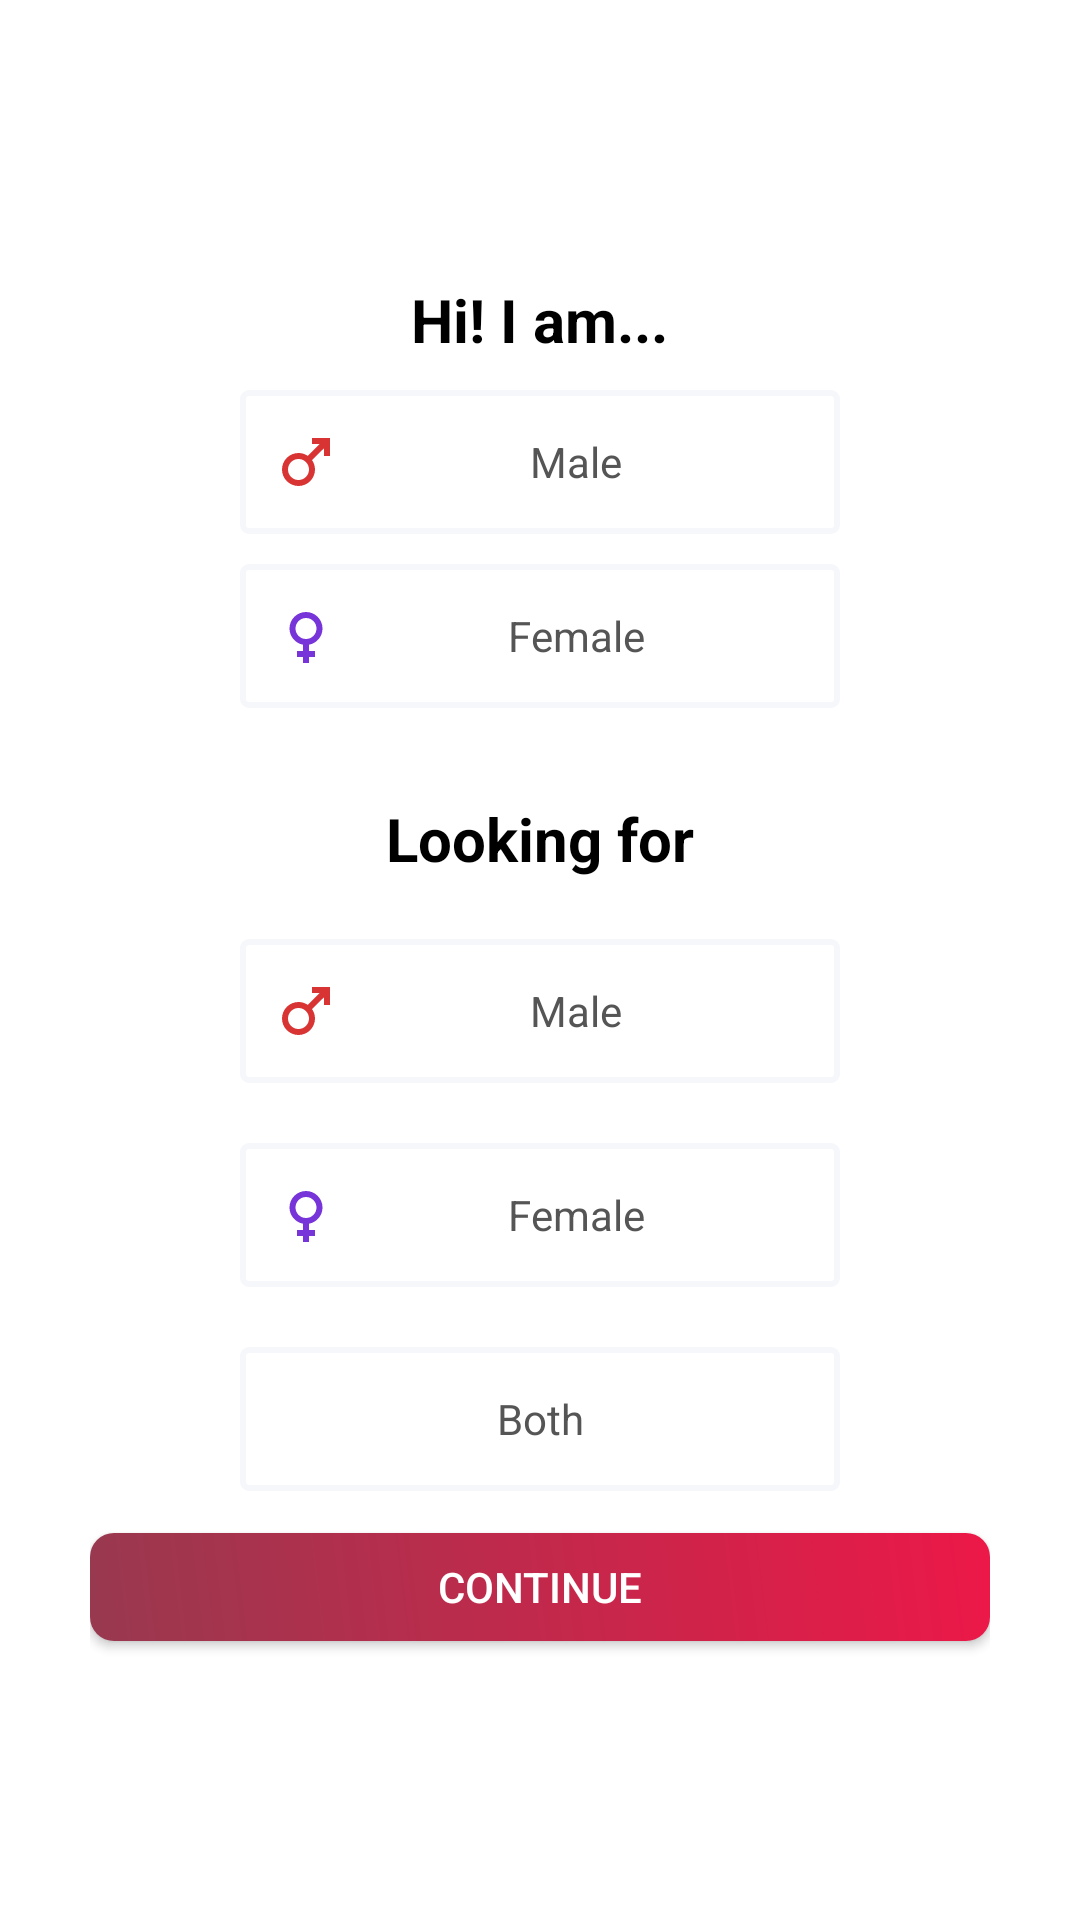

Reconstruct the res/layout file that produces this screen, plus the resources it refers to.
<!-- AndroidManifest.xml: application theme Theme.Mayalu -->
<!-- res/layout/fragment_sign_up_gender_preference.xml -->
<?xml version="1.0" encoding="utf-8"?>
<layout xmlns:android="http://schemas.android.com/apk/res/android"
    xmlns:tools="http://schemas.android.com/tools">

    <data>

    </data>

    <LinearLayout
        android:id="@+id/fragmentSignUpForm"
        android:layout_width="match_parent"
        android:layout_height="match_parent"
        android:gravity="center"
        android:orientation="vertical"
        android:padding="30dp"
        tools:context="com.np.suprimpoudel.mayalu.features.ui.fragments.auth.SignUpFormFragment">

        <TextView
            android:layout_width="wrap_content"
            android:layout_height="wrap_content"
            android:text="Hi! I am..."
            android:textColor="?colorOnPrimary"
            android:textSize="20sp"
            android:textStyle="bold" />

        <RadioGroup
            android:id="@+id/radioGender"
            android:layout_width="match_parent"
            android:layout_height="wrap_content"
            android:layout_marginHorizontal="50dp"
            android:orientation="vertical">

            <RadioButton
                android:id="@+id/radioBtnMale"
                android:layout_width="match_parent"
                android:layout_height="wrap_content"
                android:layout_marginTop="10dp"
                android:background="@drawable/radio_selector"
                android:button="@null"
                android:drawableStart="@drawable/ic_baseline_male_24"
                android:padding="10dp"
                android:text="Male"
                android:textAlignment="center"
                android:textColor="@drawable/radio_text_color" />

            <RadioButton
                android:id="@+id/radioBtnFemale"
                android:layout_width="match_parent"
                android:layout_height="wrap_content"
                android:layout_marginTop="10dp"
                android:background="@drawable/radio_selector"
                android:button="@null"
                android:drawableStart="@drawable/ic_baseline_female_24"
                android:padding="10dp"
                android:text="Female"
                android:textAlignment="center"
                android:textColor="@drawable/radio_text_color" />
        </RadioGroup>

        <TextView
            android:layout_width="wrap_content"
            android:layout_height="wrap_content"
            android:layout_marginTop="30dp"
            android:text="Looking for"
            android:textColor="?colorOnPrimary"
            android:textSize="20sp"
            android:textStyle="bold" />

        <RadioGroup
            android:id="@+id/radioInterested"
            android:layout_width="match_parent"
            android:layout_height="wrap_content"
            android:layout_marginHorizontal="50dp"
            android:layout_marginTop="10dp"
            android:orientation="vertical">

            <RadioButton
                android:id="@+id/radioBtnMaleInterested"
                android:layout_width="match_parent"
                android:layout_height="wrap_content"
                android:layout_marginTop="10dp"
                android:background="@drawable/radio_selector"
                android:button="@null"
                android:drawableStart="@drawable/ic_baseline_male_24"
                android:padding="10dp"
                android:text="Male"
                android:textAlignment="center"
                android:textColor="@drawable/radio_text_color" />

            <RadioButton
                android:id="@+id/radioBtnFemaleInterested"
                android:layout_width="match_parent"
                android:layout_height="wrap_content"
                android:layout_marginTop="20dp"
                android:background="@drawable/radio_selector"
                android:button="@null"
                android:drawableStart="@drawable/ic_baseline_female_24"
                android:padding="10dp"
                android:text="Female"
                android:textAlignment="center"
                android:textColor="@drawable/radio_text_color" />

            <RadioButton
                android:id="@+id/radioBtnBothInterested"
                android:layout_width="match_parent"
                android:layout_height="wrap_content"
                android:layout_marginTop="20dp"
                android:background="@drawable/radio_selector"
                android:button="@null"
                android:padding="10dp"
                android:drawableStart="@drawable/ic_baseline_person_24"
                android:drawableTint="@color/primaryColor"
                android:text="Both"
                android:textAlignment="center"
                android:textColor="@drawable/radio_text_color" />
        </RadioGroup>

        <Button
            android:id="@+id/btnContinue"
            style="@style/CustomButton"
            android:layout_marginTop="14dp"
            android:text="@string/continue_btn" />

    </LinearLayout>
</layout>
<!-- resources referenced by this layout -->
<resources>
  <color name="primaryColor">#EC1848</color>
  <!-- drawable ic_baseline_female_24 (drawable) -->
  <vector android:height="24dp" android:tint="#7634D9"
      android:viewportHeight="24" android:viewportWidth="24"
      android:width="24dp" xmlns:android="http://schemas.android.com/apk/res/android">
      <path android:fillColor="@android:color/white" android:pathData="M17.5,9.5C17.5,6.46 15.04,4 12,4S6.5,6.46 6.5,9.5c0,2.7 1.94,4.93 4.5,5.4V17H9v2h2v2h2v-2h2v-2h-2v-2.1C15.56,14.43 17.5,12.2 17.5,9.5zM8.5,9.5C8.5,7.57 10.07,6 12,6s3.5,1.57 3.5,3.5S13.93,13 12,13S8.5,11.43 8.5,9.5z"/>
  </vector>
  <!-- drawable ic_baseline_male_24 (drawable) -->
  <vector android:height="24dp" android:tint="#D93434"
      android:viewportHeight="24" android:viewportWidth="24"
      android:width="24dp" xmlns:android="http://schemas.android.com/apk/res/android">
      <path android:fillColor="@android:color/white" android:pathData="M9.5,11c1.93,0 3.5,1.57 3.5,3.5S11.43,18 9.5,18S6,16.43 6,14.5S7.57,11 9.5,11zM9.5,9C6.46,9 4,11.46 4,14.5S6.46,20 9.5,20s5.5,-2.46 5.5,-5.5c0,-1.16 -0.36,-2.23 -0.97,-3.12L18,7.42V10h2V4h-6v2h2.58l-3.97,3.97C11.73,9.36 10.66,9 9.5,9z"/>
  </vector>
  <!-- drawable radio_text_color (drawable) -->
  <?xml version="1.0" encoding="utf-8"?>
  <selector xmlns:android="http://schemas.android.com/apk/res/android">
      <item android:color="@color/white" android:state_checked="true" />
  
  
      <item android:color="#555" android:state_checked="false" />
  </selector>
  <string name="continue_btn">Continue</string>
  <style name="CustomButton" parent="Widget.AppCompat.Button">
          <item name="android:layout_width">match_parent</item>
          <item name="android:layout_height">36dp</item>
          <item name="marginHorizontal">60dp</item>
          <item name="android:textSize">14sp</item>
          <item name="android:textColor">@color/white</item>
          <item name="android:background">@drawable/gradient_button</item>
      </style>
  <style name="Theme.Mayalu" parent="Theme.MaterialComponents.Light.NoActionBar">
          
          <item name="colorPrimary">@color/primaryColor</item>
          <item name="colorPrimaryVariant">@color/purple_700</item>
          <item name="colorOnPrimary">@color/black</item>
          
          <item name="colorSecondary">@color/teal_200</item>
          <item name="colorSecondaryVariant">@color/teal_700</item>
          <item name="colorOnSecondary">@color/black</item>
          
          <item name="android:statusBarColor" tools:targetApi="l">@color/status_bar</item>
          
      </style>
  <color name="white">#FFFFFFFF</color>
  <!-- drawable gradient_button (drawable) -->
  <?xml version="1.0" encoding="utf-8"?>
  <shape xmlns:android="http://schemas.android.com/apk/res/android"
      android:color="@color/white"
      android:shape="rectangle">
      <corners android:radius="8dp" />
      <gradient
          android:angle="45"
          android:endColor="@color/primaryColor"
          android:startColor="#98394F" />
  </shape>
  <color name="purple_700">#FF3700B3</color>
  <color name="black">#FF000000</color>
  <color name="teal_200">#FF03DAC5</color>
  <color name="teal_700">#FF018786</color>
  <color name="status_bar">#F2F2F2</color>
</resources>
